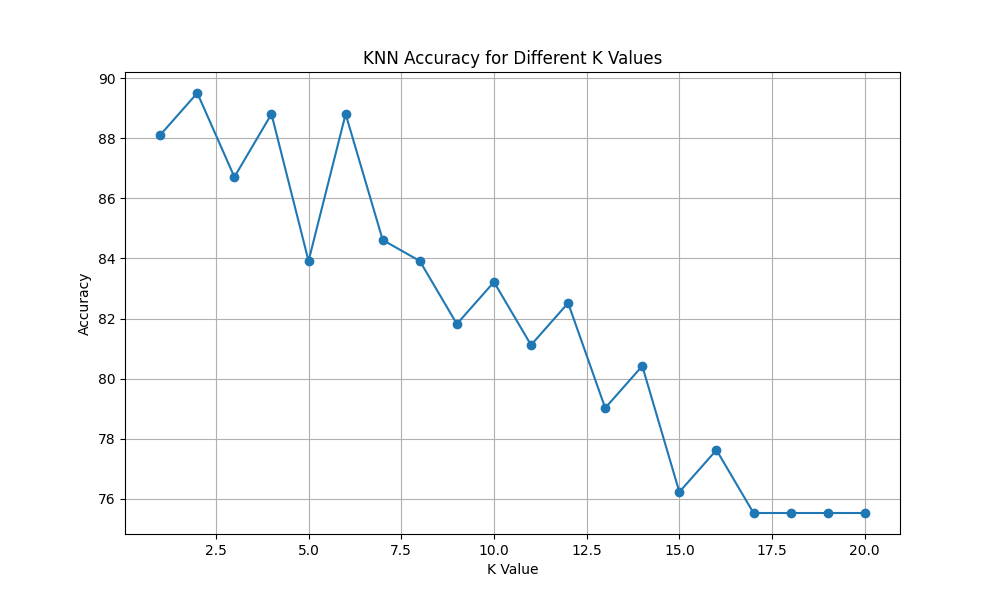

The file beside this chart, header and first rows:
K, Accuracy
1, 88.11
2, 89.51
3, 86.71
4, 88.81
5, 83.92
6, 88.81
7, 84.62
8, 83.92
9, 81.82
10, 83.22
11, 81.12
12, 82.52
13, 79.02
14, 80.42
15, 76.22
16, 77.62
17, 75.52
18, 75.52
19, 75.52
20, 75.52
